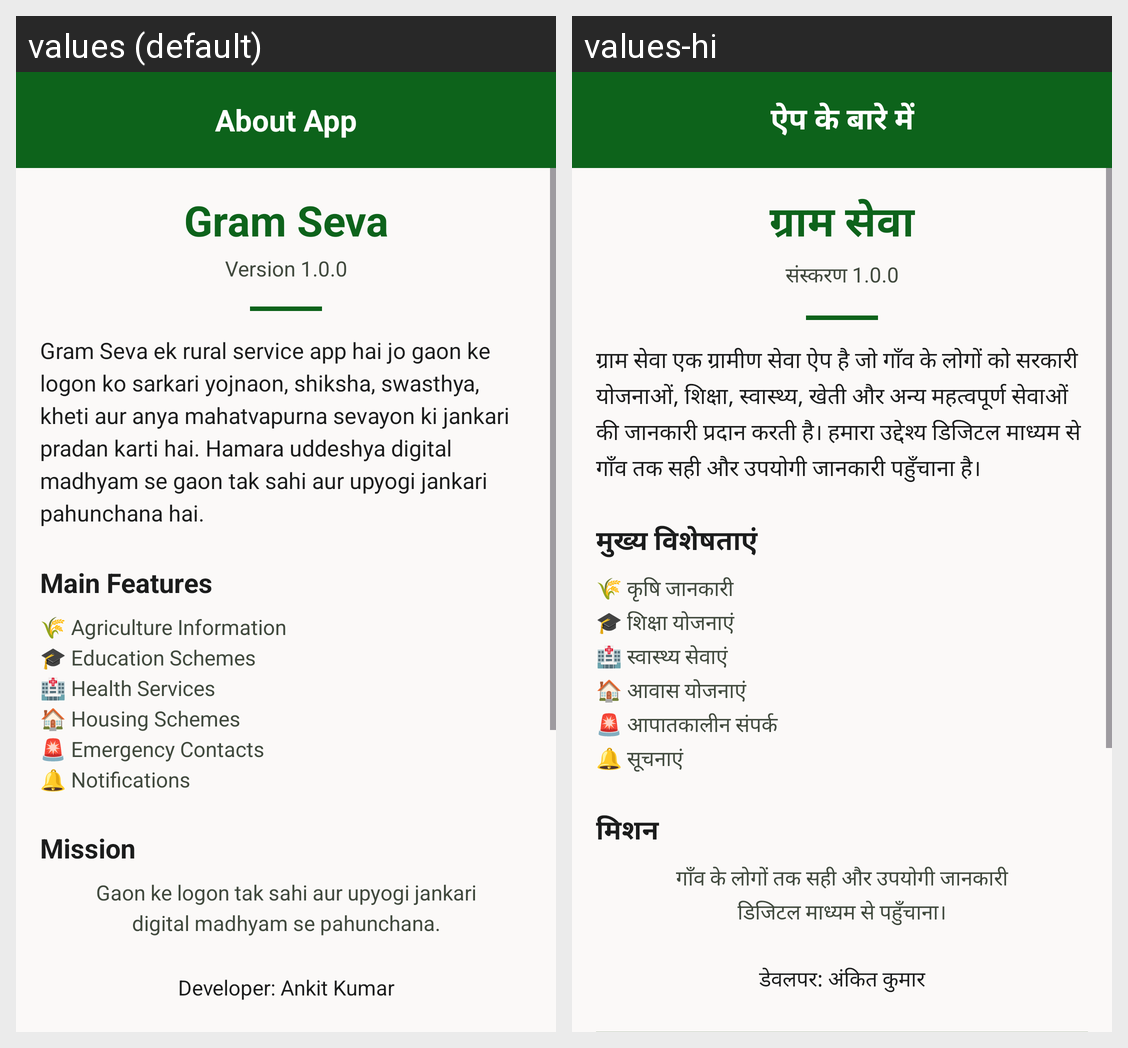

Strings drawn on this Android screen and how each of the app's shown locales translates them:
Android screen res/layout/activity_about.xml rendered under 2 locales, left to right: values (default), values-hi. Device: Nexus 5 (rendered at 1080×1920; each locale shown at half size, 540×960, under a caption strip naming it); theme Theme.GRAMSEVA.
Strings drawn on this screen, with the default value and each locale's value (text and hints the layout hard-codes, and strings that could not be matched under every locale, appear in the picture but are not listed):

about_app
  values: About App
  values-hi: ऐप के बारे में

app_title
  values: Gram Seva
  values-hi: ग्राम सेवा

about_version
  values: Version 1.0.0
  values-hi: संस्करण 1.0.0

about_desc
  values: Gram Seva ek rural service app hai jo gaon ke logon ko sarkari yojnaon, shiksha, swasthya, kheti aur anya mahatvapurna sevayon ki jankari pradan karti hai. Hamara uddeshya digital madhyam se gaon tak sahi aur upyogi jankari pahunchana hai.
  values-hi: ग्राम सेवा एक ग्रामीण सेवा ऐप है जो गाँव के लोगों को सरकारी योजनाओं, शिक्षा, स्वास्थ्य, खेती और अन्य महत्वपूर्ण सेवाओं की जानकारी प्रदान करती है। हमारा उद्देश्य डिजिटल माध्यम से गाँव तक सही और उपयोगी जानकारी पहुँचाना है।

about_features_title
  values: Main Features
  values-hi: मुख्य विशेषताएं

about_features
  values: 🌾 Agriculture Information
      🎓 Education Schemes
      🏥 Health Services
      🏠 Housing Schemes
      🚨 Emergency Contacts
      🔔 Notifications
  values-hi: 🌾 कृषि जानकारी
      🎓 शिक्षा योजनाएं
      🏥 स्वास्थ्य सेवाएं
      🏠 आवास योजनाएं
      🚨 आपातकालीन संपर्क
      🔔 सूचनाएं

about_mission_title
  values: Mission
  values-hi: मिशन

about_mission
  values: Gaon ke logon tak sahi aur upyogi jankari
      digital madhyam se pahunchana.
  values-hi: गाँव के लोगों तक सही और उपयोगी जानकारी
      डिजिटल माध्यम से पहुँचाना।

about_developer
  values: Developer: Ankit Kumar
  values-hi: डेवलपर: अंकित कुमार
